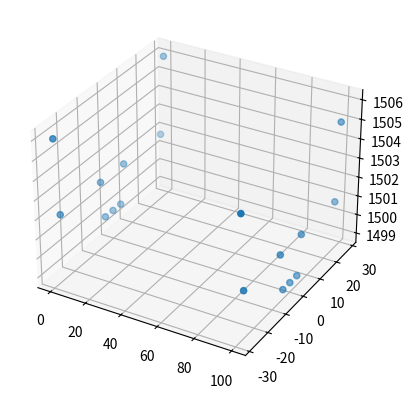

This chart was generated by the following Python code:
from mpl_toolkits.mplot3d import Axes3D
import matplotlib.pyplot as plt
from matplotlib import cm
from matplotlib.ticker import LinearLocator, FormatStrFormatter
import numpy
import math



a = [1, 2, 3, 4, 5]
c = [10, 11, 12, 13, 14]
a = numpy.array(a)
b = 2
print(a + b)
print(a + c)
d = numpy.array([a,c])
print(d)



### PARAMETERS ###

# GRID GEOMETRY #
n = 200 # [-] number of cross-sections
sections_spacing = 100 # [m]

# CHANNEL GEOMETRY #
# every cross section is composed of 9 points
B = 8 # [m] river bed
br = 1
bl = 1
Pr = 20
Pl = 20
er = 2
el = 2
H1 = 2 # [m] channel height
H2 = 4 # [m] embankment height
z_0 = 1500

J = 0.01 # [-] channel slope
alpha = math.atan(J) # [rad] channel angle
x_proj = math.sin(alpha) # [-] x projection factor
z_proj = math.cos(alpha) # [-] z projection factor




x0 = numpy.array([(H1+H2) * x_proj, H1 * x_proj, H1 * x_proj, 0, 0, 0, H1 * x_proj, H1 * x_proj, (H1+H2) * x_proj]);
y0 = numpy.array([B/2 + H1/bl + Pl + H2/el, B/2 + H1/bl + Pl, B/2 + H1/bl, B/2, 0, -B/2, -(B/2 + H1/bl), -(B/2 + H1/bl + Pl), -(B/2 + H1/bl + Pl + H2/el)]);
z0 = numpy.array([z_0 + (H1 + H2) * z_proj, z_0 + H1 * z_proj, z_0 + H1 * z_proj, z_0, z_0, z_0, z_0 + H1 * z_proj, z_0 + H1 * z_proj, z_0 + (H1 + H2) * z_proj]);


x1 = x0 + sections_spacing * math.cos(alpha)
y1 = y0
z1 = z0 - sections_spacing * math.sin(alpha)



# X = numpy.arange(-5, 5, 0.25)
# Y = numpy.arange(-2,2,.25)
X = numpy.concatenate((x0,x1), axis=0)
Y = numpy.concatenate((y0,y1), axis=0)
Z = numpy.concatenate((z0,z1), axis=0)


# X, Y = numpy.meshgrid (X, Y)
# Z = numpy.sqrt(X**2 + Y**2)

# print(X)
# print(Y)
# print(Z)


fig = plt.figure()
ax = fig.add_subplot(111, projection='3d')
ax.scatter(X, Y, Z)
plt.show()
